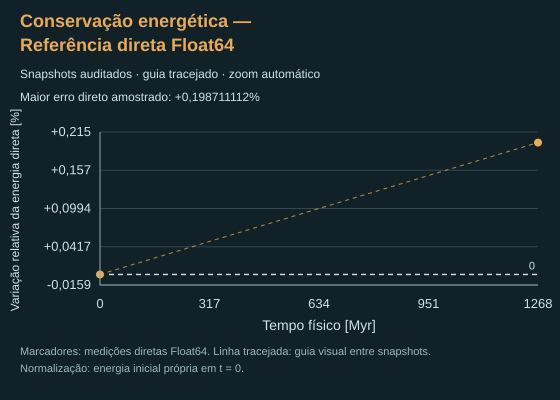

Source data for this figure (header and first rows):
realization_id, time_Myr, method, K, U, E, relative_signed, relative_percent, relative_absolute, energy_units, G, epsilonSquared_kpc2, force, trajectory_precision, evaluation_precision, backend, n, configuration_json, B, epsilon_BH_percent, deltaB, eta_percent, BH_change_common_percent, direct_change_common_percent
f3d87b53-4c57-4697-8df6-c6e5ab1f7ec5, 0, Barnes–Hut monopolar · aproximação, 1.877, -3.726, -1.85, 0, 0, 0, 10¹⁰ M☉ kpc²/Myr², 0.04499, 0.01, GPU direct f32, Float32, Float64 compensated CPU evaluation, WebGPU, 311115, {"baseN":23218,"baseCounts":[3482,10449,…, , , , , , 
f3d87b53-4c57-4697-8df6-c6e5ab1f7ec5, 340, Barnes–Hut monopolar · aproximação, 1.952, -3.801, -1.849, 0.0003245, 0.03245, 0.0003245, 10¹⁰ M☉ kpc²/Myr², 0.04499, 0.01, GPU direct f32, Float32, Float64 compensated CPU evaluation, WebGPU, 311115, {"baseN":23218,"baseCounts":[3482,10449,…, , , , , , 
f3d87b53-4c57-4697-8df6-c6e5ab1f7ec5, 698, Barnes–Hut monopolar · aproximação, 1.976, -3.824, -1.848, 0.001004, 0.1004, 0.001004, 10¹⁰ M☉ kpc²/Myr², 0.04499, 0.01, GPU direct f32, Float32, Float64 compensated CPU evaluation, WebGPU, 311115, {"baseN":23218,"baseCounts":[3482,10449,…, , , , , , 
f3d87b53-4c57-4697-8df6-c6e5ab1f7ec5, 1081, Barnes–Hut monopolar · aproximação, 2.035, -3.881, -1.847, 0.001712, 0.1712, 0.001712, 10¹⁰ M☉ kpc²/Myr², 0.04499, 0.01, GPU direct f32, Float32, Float64 compensated CPU evaluation, WebGPU, 311115, {"baseN":23218,"baseCounts":[3482,10449,…, , , , , , 
f3d87b53-4c57-4697-8df6-c6e5ab1f7ec5, 1268, Barnes–Hut monopolar · aproximação, 2.054, -3.899, -1.846, 0.002105, 0.2105, 0.002105, 10¹⁰ M☉ kpc²/Myr², 0.04499, 0.01, GPU direct f32, Float32, Float64 compensated CPU evaluation, WebGPU, 311115, {"baseN":23218,"baseCounts":[3482,10449,…, , , , , , 
f3d87b53-4c57-4697-8df6-c6e5ab1f7ec5, 0, Pares diretos Float64 · CPU compensada, 1.877, -3.727, -1.85, 0, 0, 0, 10¹⁰ M☉ kpc²/Myr², 0.04499, 0.01, GPU direct Float32, Float32, Float64 compensated CPU evaluation, WebGPU, 311115, {"baseN":23218,"baseCounts":[3482,10449,…, , , , , , 
f3d87b53-4c57-4697-8df6-c6e5ab1f7ec5, 1268, Pares diretos Float64 · CPU compensada, 2.054, -3.9, -1.846, 0.001987, 0.1987, 0.001987, 10¹⁰ M☉ kpc²/Myr², 0.04499, 0.01, GPU direct Float32, Float32, Float64 compensated CPU evaluation, WebGPU, 311115, {"baseN":23218,"baseCounts":[3482,10449,…, , , , , , 
